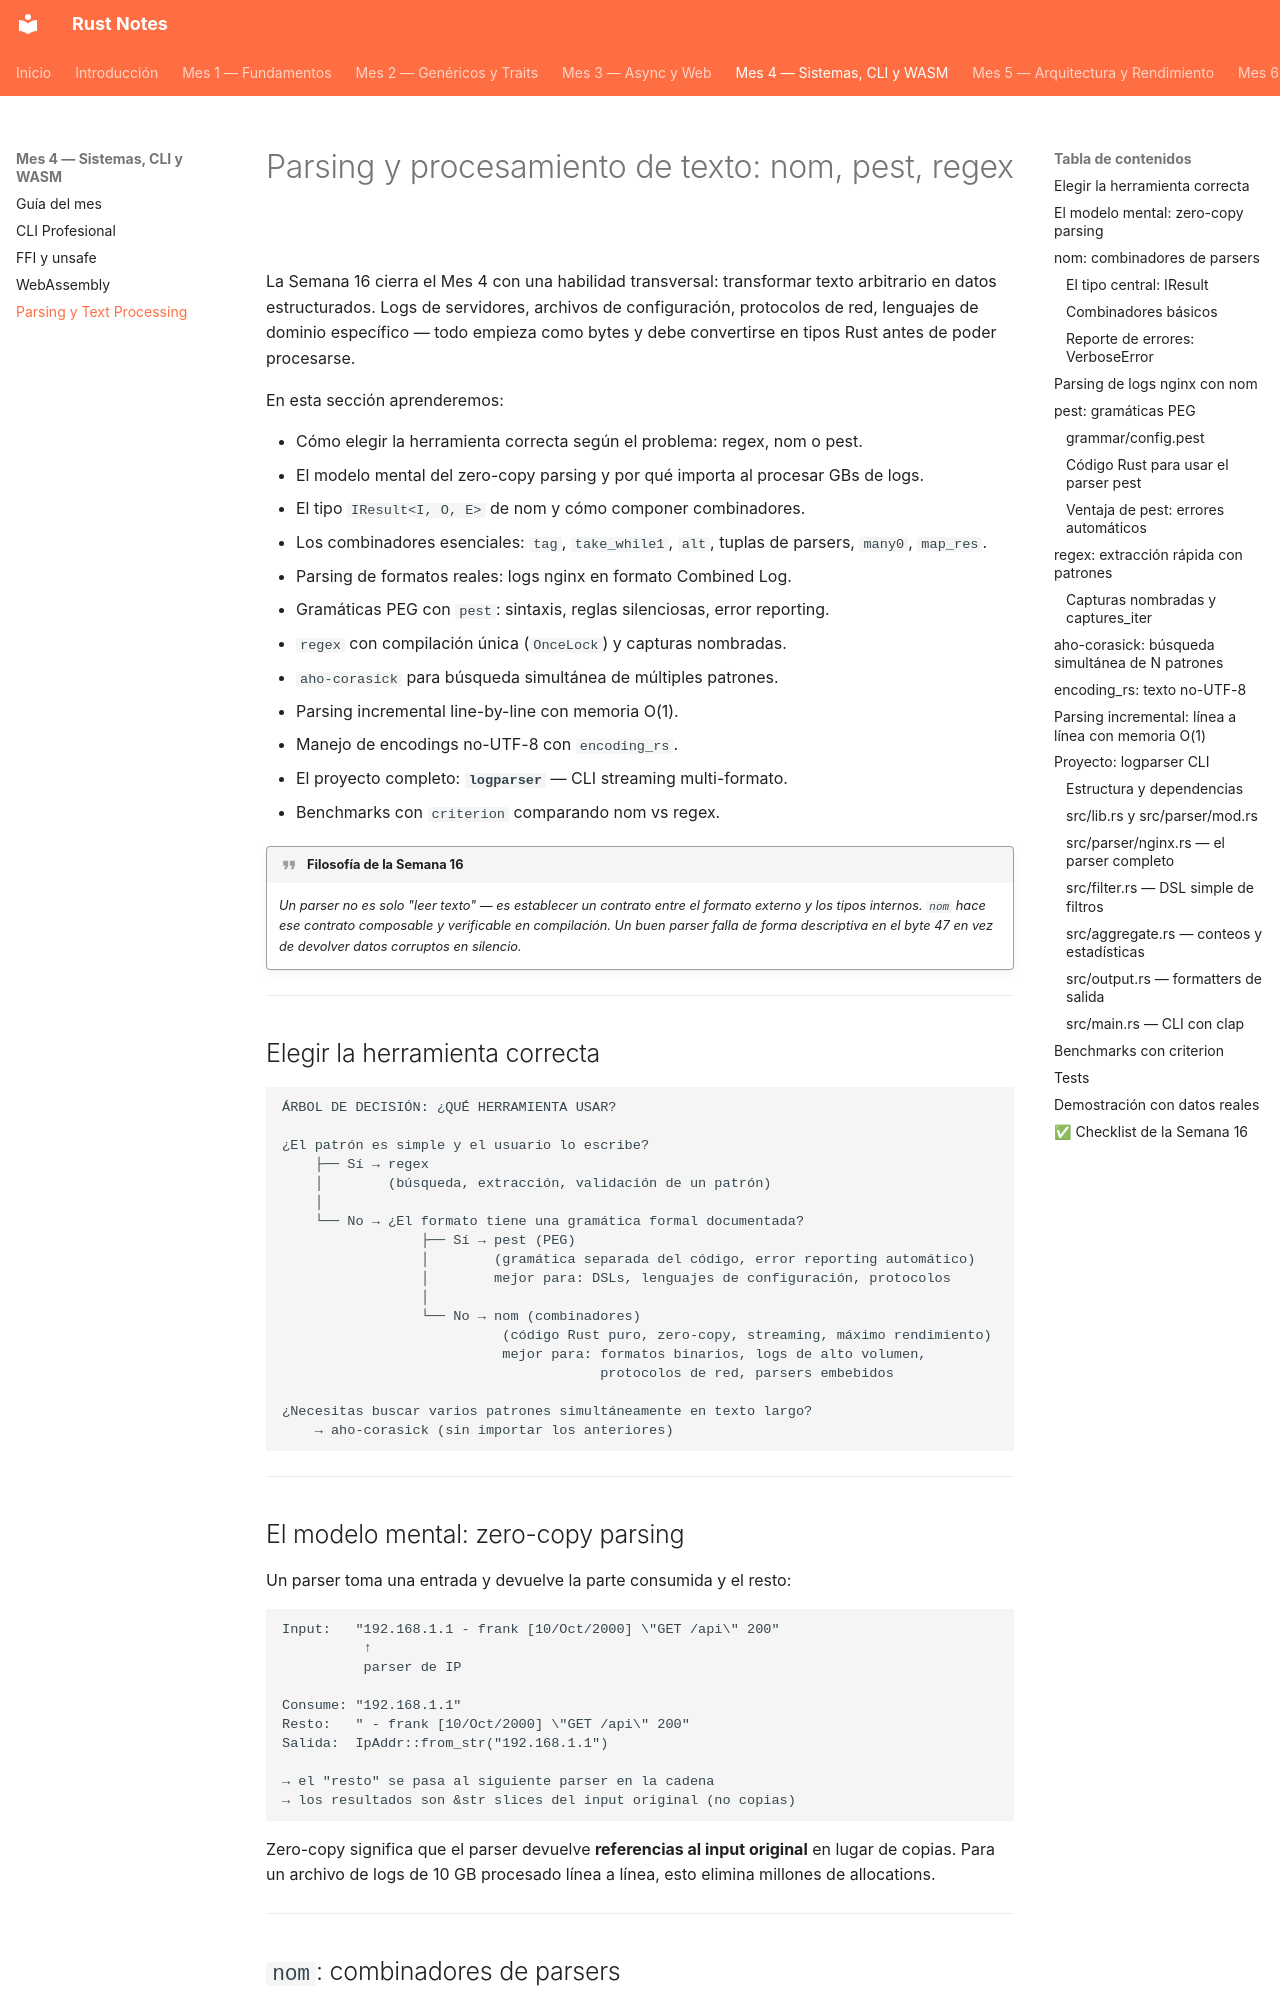

repository: pepemxl/Rust-Notes · page: chapter_04/section_04/index.html · generator: mkdocs

# Parsing y procesamiento de texto: nom, pest, regex

La Semana 16 cierra el Mes 4 con una habilidad transversal: transformar texto
arbitrario en datos estructurados. Logs de servidores, archivos de configuración,
protocolos de red, lenguajes de dominio específico — todo empieza como bytes y debe
convertirse en tipos Rust antes de poder procesarse.

En esta sección aprenderemos:

- Cómo elegir la herramienta correcta según el problema: regex, nom o pest.
- El modelo mental del zero-copy parsing y por qué importa al procesar GBs de logs.
- El tipo `IResult<I, O, E>` de nom y cómo componer combinadores.
- Los combinadores esenciales: `tag`, `take_while1`, `alt`, tuplas de parsers, `many0`, `map_res`.
- Parsing de formatos reales: logs nginx en formato Combined Log.
- Gramáticas PEG con `pest`: sintaxis, reglas silenciosas, error reporting.
- `regex` con compilación única (`OnceLock`) y capturas nombradas.
- `aho-corasick` para búsqueda simultánea de múltiples patrones.
- Parsing incremental line-by-line con memoria O(1).
- Manejo de encodings no-UTF-8 con `encoding_rs`.
- El proyecto completo: **`logparser`** — CLI streaming multi-formato.
- Benchmarks con `criterion` comparando nom vs regex.

!!! quote "Filosofía de la Semana 16"

    *Un parser no es solo "leer texto" — es establecer
    un contrato entre el formato externo y los tipos internos. `nom` hace ese contrato
    composable y verificable en compilación. Un buen parser falla de forma descriptiva
    en el byte 47 en vez de devolver datos corruptos en silencio.*

---

## Elegir la herramienta correcta

```text
ÁRBOL DE DECISIÓN: ¿QUÉ HERRAMIENTA USAR?

¿El patrón es simple y el usuario lo escribe?
    ├── Sí → regex
    │        (búsqueda, extracción, validación de un patrón)
    │
    └── No → ¿El formato tiene una gramática formal documentada?
                 ├── Sí → pest (PEG)
                 │        (gramática separada del código, error reporting automático)
                 │        mejor para: DSLs, lenguajes de configuración, protocolos
                 │
                 └── No → nom (combinadores)
                           (código Rust puro, zero-copy, streaming, máximo rendimiento)
                           mejor para: formatos binarios, logs de alto volumen,
                                       protocolos de red, parsers embebidos

¿Necesitas buscar varios patrones simultáneamente en texto largo?
    → aho-corasick (sin importar los anteriores)
```

---
